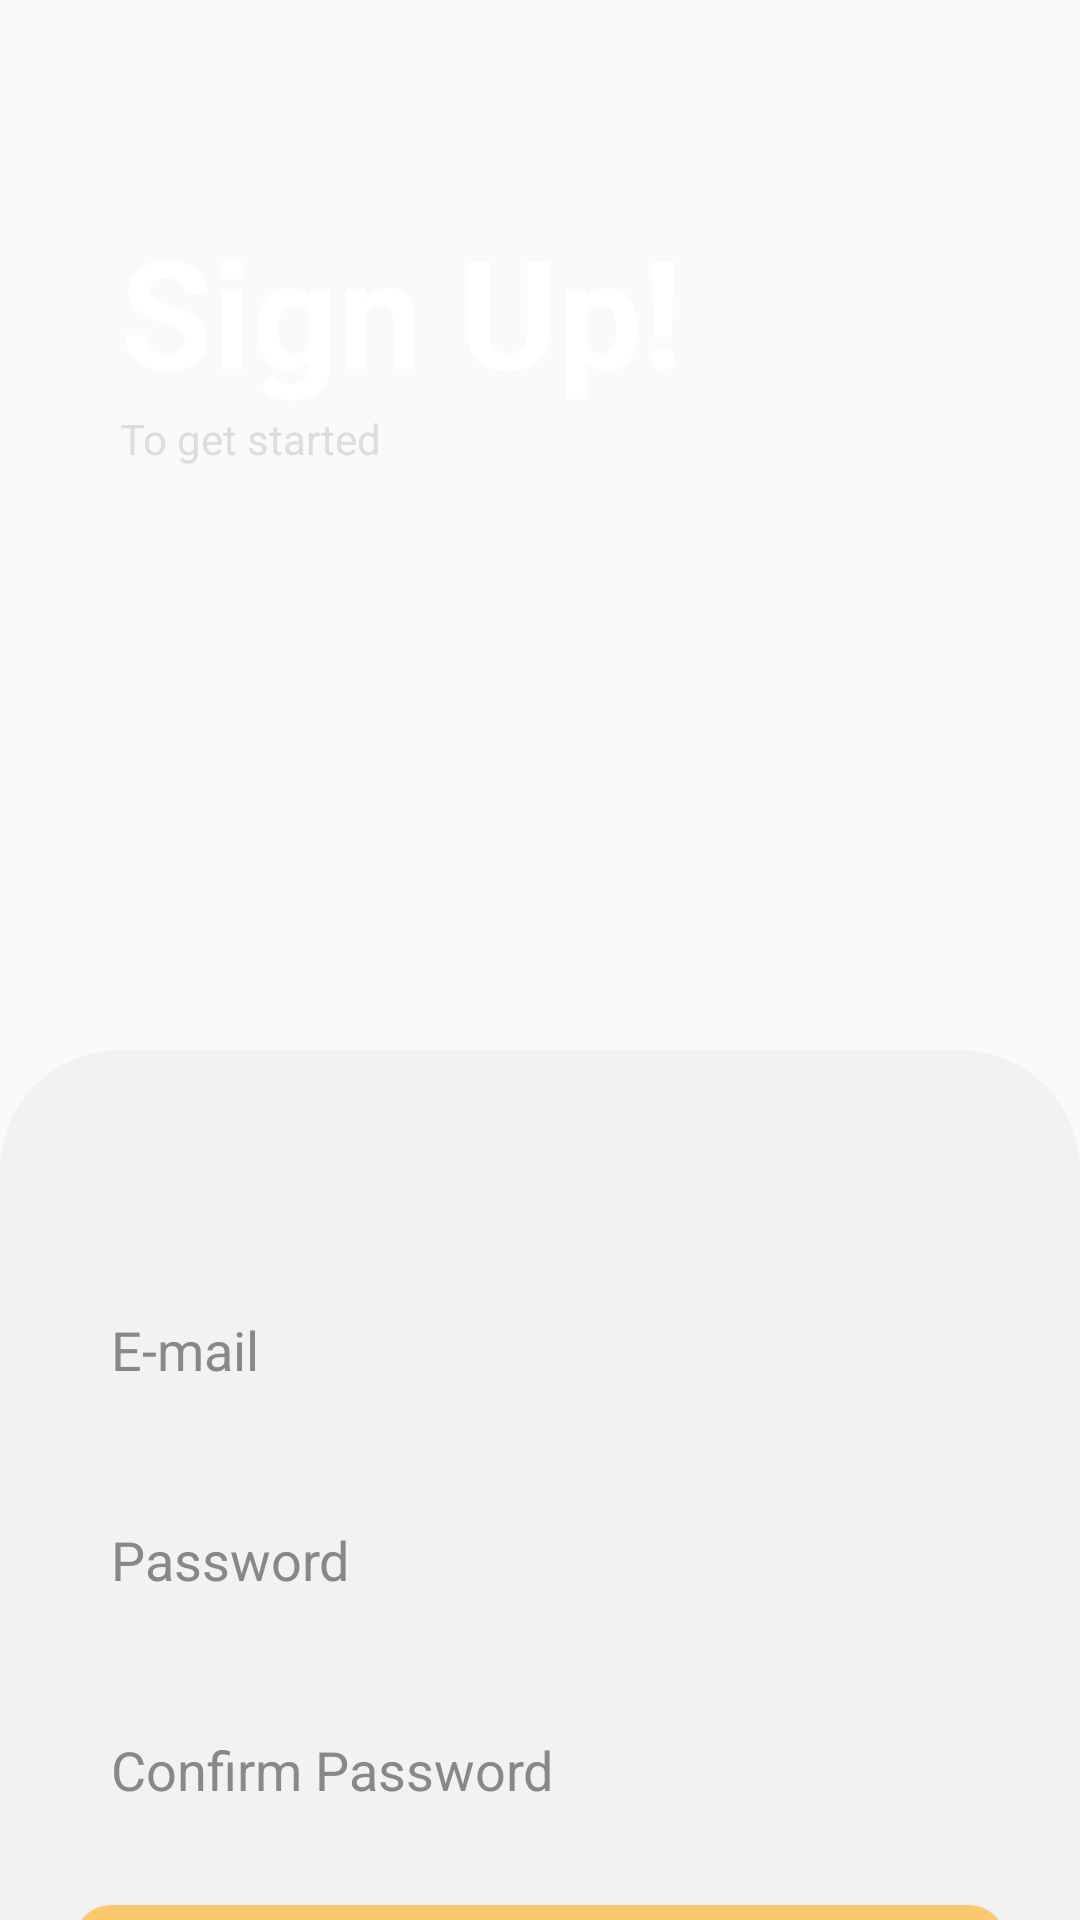

Reconstruct the res/layout file that produces this screen, plus the resources it refers to.
<!-- AndroidManifest.xml: application theme Theme.TourismApp -->
<!-- res/layout/activity_register.xml -->
<?xml version="1.0" encoding="utf-8"?>
<androidx.constraintlayout.widget.ConstraintLayout xmlns:android="http://schemas.android.com/apk/res/android"
    xmlns:app="http://schemas.android.com/apk/res-auto"
    xmlns:tools="http://schemas.android.com/tools"
    android:layout_width="match_parent"
    android:layout_height="match_parent">

    
    <ImageView
        android:id="@+id/backgroundImage"
        android:layout_width="0dp"
        android:layout_height="0dp"
        android:scaleType="fitXY"
        android:src="@drawable/signup_bg_main"
        app:layout_constraintTop_toTopOf="parent"
        app:layout_constraintBottom_toBottomOf="parent"
        app:layout_constraintStart_toStartOf="parent"
        app:layout_constraintEnd_toEndOf="parent"
        android:alpha="0.6"/>

    
    <LinearLayout
        android:id="@+id/titleContainer"
        android:layout_width="0dp"
        android:layout_height="wrap_content"
        android:orientation="vertical"
        android:padding="40dp"
        android:layout_marginTop="30dp"
        android:gravity="center_vertical"
        app:layout_constraintTop_toTopOf="parent"
        app:layout_constraintStart_toStartOf="parent"
        app:layout_constraintEnd_toEndOf="parent">

        <TextView
            android:id="@+id/title"
            android:layout_width="wrap_content"
            android:layout_height="wrap_content"
            android:text="Sign Up!"
            android:textColor="#FFFFFF"
            android:textSize="50sp"
            android:textStyle="bold"
            tools:layout_editor_absoluteX="42dp"
            tools:layout_editor_absoluteY="127dp" />

        <TextView
            android:id="@+id/subtitle"
            android:layout_width="wrap_content"
            android:layout_height="wrap_content"
            android:text="To get started"
            android:textColor="#DDDDDD"
            android:textSize="14sp"
            tools:layout_editor_absoluteX="44dp"
            tools:layout_editor_absoluteY="172dp" />

    </LinearLayout>


    
    <LinearLayout
        android:id="@+id/formContainer"
        android:layout_width="0dp"
        android:layout_height="match_parent"
        android:orientation="vertical"
        android:background="@drawable/form_background"
        android:paddingStart="25dp"
        android:paddingEnd="25dp"
        android:paddingTop="70dp"
        android:layout_marginTop="350dp"
        app:layout_constraintTop_toBottomOf="@id/titleContainer"
        app:layout_constraintStart_toStartOf="parent"
        app:layout_constraintEnd_toEndOf="parent"
        app:layout_constraintVertical_bias="0.5">

        <LinearLayout
            android:layout_width="match_parent"
            android:layout_height="match_parent"
            android:gravity="center"
            android:orientation="vertical">

            <EditText
                android:id="@+id/editUsernameReg"
                android:layout_width="match_parent"
                android:layout_height="50dp"
                android:hint="Username"
                android:background="@drawable/input_bg"
                android:padding="12dp"
                android:textColorHint="#888888"
                android:textColor="#000000"
                android:layout_marginBottom="20dp"
                android:elevation="4dp"/>

            <EditText
                android:id="@+id/editEmailAddReg"
                android:layout_width="match_parent"
                android:layout_height="50dp"
                android:hint="E-mail"
                android:background="@drawable/input_bg"
                android:padding="12dp"
                android:textColorHint="#888888"
                android:textColor="#000000"
                android:layout_marginBottom="20dp"
                android:inputType="textEmailAddress"
                android:elevation="4dp"/>

            <EditText
                android:id="@+id/editPasswordReg"
                android:layout_width="match_parent"
                android:layout_height="50dp"
                android:hint="Password"
                android:background="@drawable/input_bg"
                android:padding="12dp"
                android:textColorHint="#888888"
                android:textColor="#000000"
                android:layout_marginBottom="20dp"
                android:inputType="textPassword"
                android:elevation="4dp"/>

            <EditText
                android:id="@+id/editConfirmPassReg"
                android:layout_width="match_parent"
                android:layout_height="50dp"
                android:hint="Confirm Password"
                android:background="@drawable/input_bg"
                android:padding="12dp"
                android:textColorHint="#888888"
                android:textColor="#000000"
                android:layout_marginBottom="20dp"
                android:inputType="textPassword"
                android:elevation="4dp"/>

            <Button
                android:id="@+id/btnRegisterReg"
                android:layout_width="match_parent"
                android:layout_height="50dp"
                android:text="Create Account"
                android:background="@drawable/button_bg"
                android:textColor="#ffffff"
                android:textStyle="bold"
                android:elevation="4dp"/>

            <LinearLayout
                android:layout_width="match_parent"
                android:layout_height="match_parent"
                android:orientation="horizontal"
                android:gravity="center_horizontal"
                android:layout_marginTop="20dp">

                
                <TextView
                    android:id="@+id/tvLogin"
                    android:layout_width="wrap_content"
                    android:layout_height="wrap_content"
                    android:text="Already have an account? "
                    android:textColor="#C2C2C2"
                    android:textSize="14sp"
                    app:layout_constraintStart_toStartOf="parent"
                    app:layout_constraintEnd_toEndOf="parent"
                    android:layout_marginTop="8dp" />

                
                <TextView
                    android:id="@+id/clickableRedirectLoginReg"
                    android:layout_width="wrap_content"
                    android:layout_height="wrap_content"
                    android:text="Login"
                    android:textColor="#0000FF"
                    android:textSize="14sp"
                    app:layout_constraintStart_toStartOf="parent"
                    app:layout_constraintEnd_toEndOf="parent"
                    android:layout_marginTop="8dp" />

            </LinearLayout>


        </LinearLayout>


    </LinearLayout>



</androidx.constraintlayout.widget.ConstraintLayout>
<!-- resources referenced by this layout -->
<resources>
  <!-- drawable button_bg (drawable) -->
  <?xml version="1.0" encoding="utf-8"?>
  <shape xmlns:android="http://schemas.android.com/apk/res/android">
      <solid android:color="#FBC96D" />
      <corners android:radius="12dp" />
  </shape>
  <!-- drawable form_background (drawable) -->
  <?xml version="1.0" encoding="utf-8"?>
  <shape xmlns:android="http://schemas.android.com/apk/res/android">
      <solid android:color="#F2F2F2" />
      <corners android:topLeftRadius="40dp" android:topRightRadius="40dp" />
  </shape>
  <style name="Theme.TourismApp" parent="Base.Theme.TourismApp" />
  <style name="Base.Theme.TourismApp" parent="Theme.AppCompat.Light.DarkActionBar">
          
          
      </style>
</resources>
